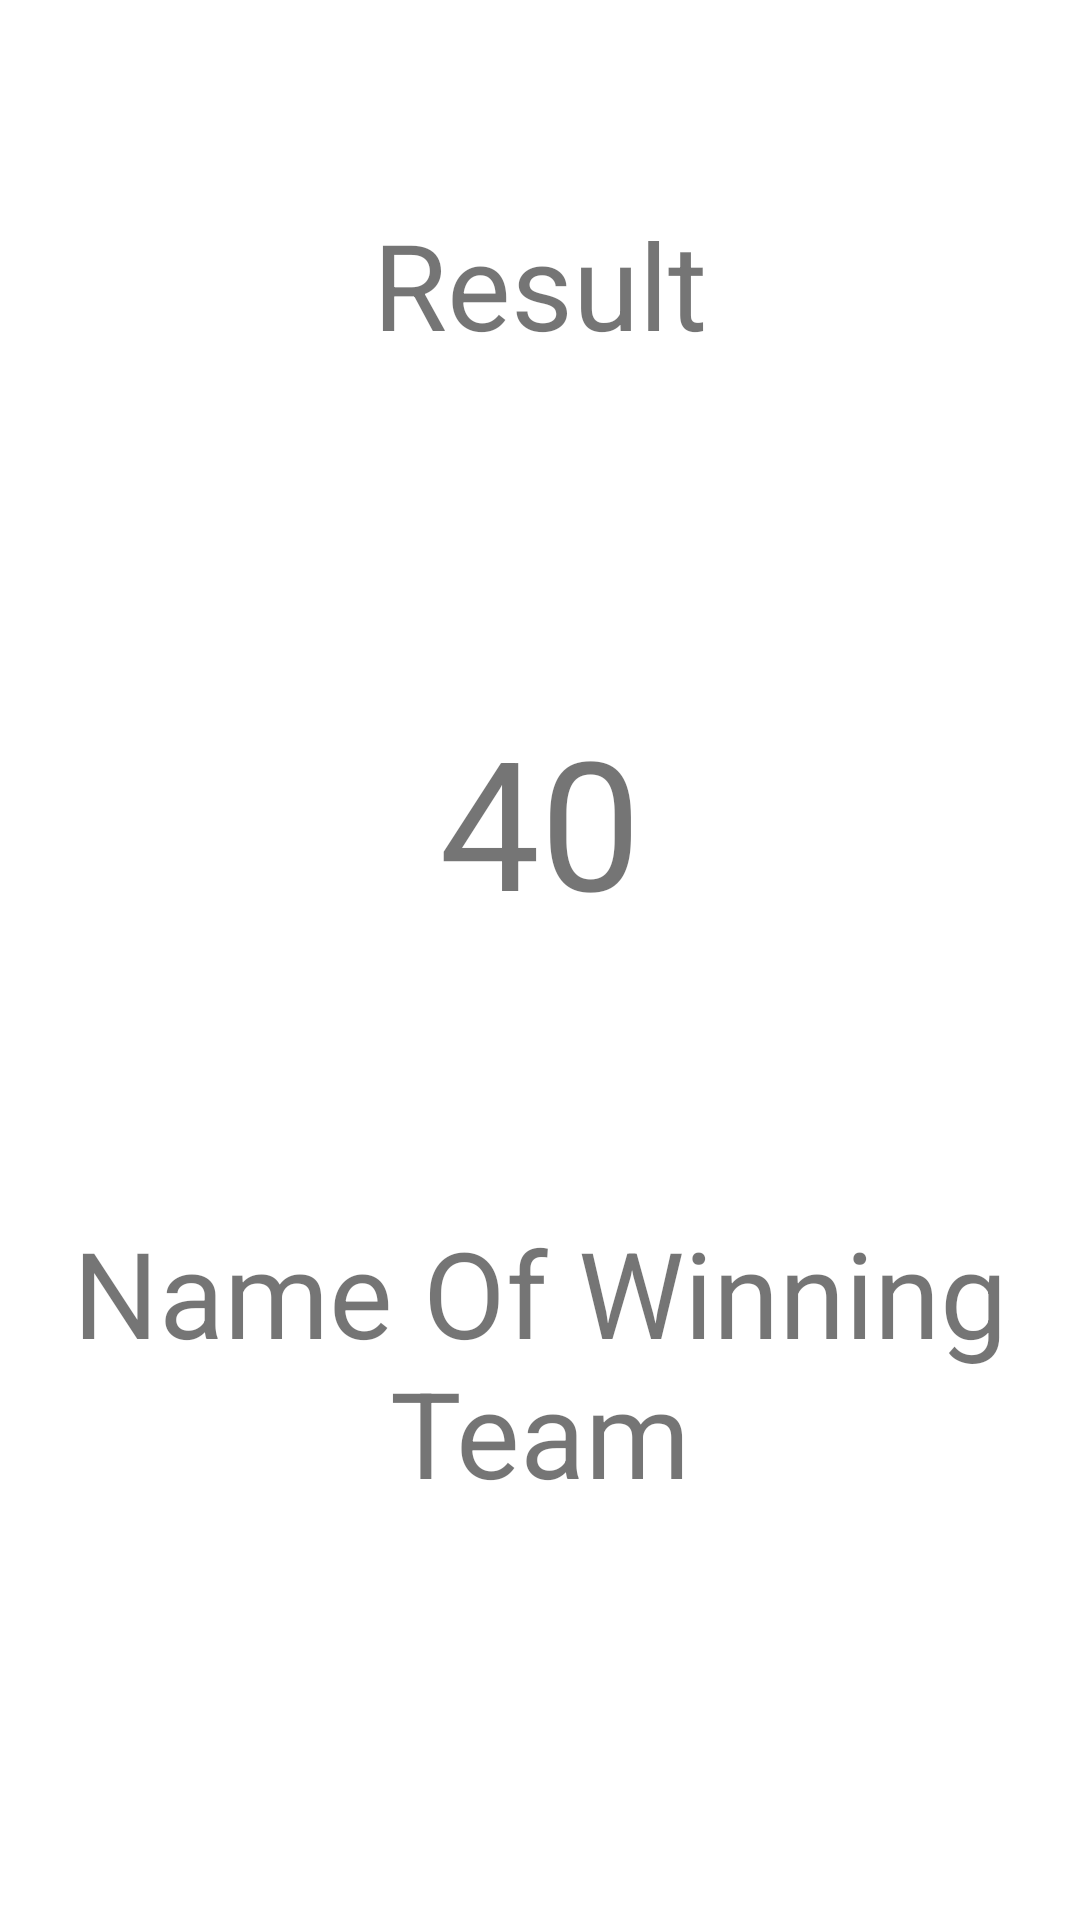

Reconstruct the res/layout file that produces this screen, plus the resources it refers to.
<!-- AndroidManifest.xml: application theme Theme.Kelompok5 -->
<!-- res/layout/activity_result.xml -->
<?xml version="1.0" encoding="utf-8"?>
<androidx.constraintlayout.widget.ConstraintLayout xmlns:android="http://schemas.android.com/apk/res/android"
    xmlns:app="http://schemas.android.com/apk/res-auto"
    xmlns:tools="http://schemas.android.com/tools"
    android:layout_width="match_parent"
    android:layout_height="match_parent"
    tools:context=".ActivityResult">

    <TextView
        android:id="@+id/result_text"
        android:layout_width="wrap_content"
        android:layout_height="wrap_content"
        android:layout_marginTop="68dp"
        android:text="Result"
        android:textSize="40sp"
        app:layout_constraintEnd_toEndOf="parent"
        app:layout_constraintHorizontal_bias="0.50"
        app:layout_constraintStart_toStartOf="parent"
        app:layout_constraintTop_toTopOf="parent" />

    <TextView
        android:id="@+id/score_text"
        android:layout_width="wrap_content"
        android:layout_height="wrap_content"
        android:layout_marginTop="112dp"
        android:text="40"
        android:textSize="60sp"
        app:layout_constraintEnd_toEndOf="@+id/result_text"
        app:layout_constraintStart_toStartOf="@+id/result_text"
        app:layout_constraintTop_toBottomOf="@+id/result_text" />

    <ImageView
        android:id="@+id/imageView"
        android:layout_width="wrap_content"
        android:layout_height="wrap_content"
        android:layout_marginTop="52dp"
        app:layout_constraintEnd_toEndOf="@+id/score_text"
        app:layout_constraintHorizontal_bias="0.75"
        app:layout_constraintStart_toStartOf="@+id/score_text"
        app:layout_constraintTop_toBottomOf="@+id/score_text"
        app:srcCompat="@mipmap/ic_launcher_round" />

    <TextView
        android:id="@+id/textView3"
        android:layout_width="wrap_content"
        android:layout_height="wrap_content"
        android:text="Name Of Winning Team"
        android:textAlignment="center"
        android:textSize="40sp"
        app:layout_constraintBottom_toBottomOf="parent"
        app:layout_constraintEnd_toEndOf="parent"
        app:layout_constraintHorizontal_bias="0.0"
        app:layout_constraintStart_toStartOf="parent"
        app:layout_constraintTop_toBottomOf="@+id/imageView"
        app:layout_constraintVertical_bias="0.222" />


</androidx.constraintlayout.widget.ConstraintLayout>
<!-- resources referenced by this layout -->
<resources>
  <style name="Theme.Kelompok5" parent="Theme.MaterialComponents.DayNight.DarkActionBar">
          
          <item name="colorPrimary">@color/purple_500</item>
          <item name="colorPrimaryVariant">@color/purple_700</item>
          <item name="colorOnPrimary">@color/white</item>
          
          <item name="colorSecondary">@color/teal_200</item>
          <item name="colorSecondaryVariant">@color/teal_700</item>
          <item name="colorOnSecondary">@color/black</item>
          
          <item name="android:statusBarColor" tools:targetApi="l">?attr/colorPrimaryVariant</item>
          
      </style>
  <!-- not gathered from this repository: default colours our renderer supplied (Android Studio template values) -->
  <color name="purple_500">#FF6200EE</color>
  <color name="purple_700">#FF3700B3</color>
  <color name="teal_200">#FF03DAC5</color>
  <color name="teal_700">#FF018786</color>
  <color name="black">#FF000000</color>
  <color name="white">#FFFFFFFF</color>
</resources>
